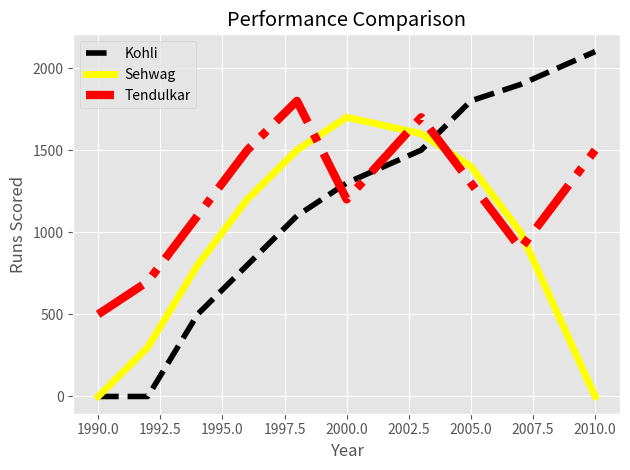

Reproduce this figure in Python.
import matplotlib.pyplot as plt

# Apply ggplot style
plt.style.use('ggplot')

# Runs scored over years
kohli = [0, 0, 500, 800, 1100, 1300, 1500, 1800, 1900, 2100]
sehwag = [0, 300, 800, 1200, 1500, 1700, 1600, 1400, 1000, 0]
sachin = [500, 700, 1100, 1500, 1800, 1200, 1700, 1300, 900, 1500]
years = [1990, 1992, 1994, 1996, 1998, 2000, 2003, 2005, 2007, 2010]

# Plotting the data
plt.plot(years, kohli, color='black', linestyle='--', linewidth=4, label="Kohli")
plt.plot(years, sehwag, color='yellow', linestyle='-', linewidth=5, label="Sehwag")
plt.plot(years, sachin, color='red', linestyle='-.', linewidth=6, label="Tendulkar")

# Labeling
plt.xlabel("Year")
plt.ylabel("Runs Scored")
plt.title("Performance Comparison")
plt.legend()
plt.grid(True)
plt.tight_layout()

# Display the chart
plt.show()
